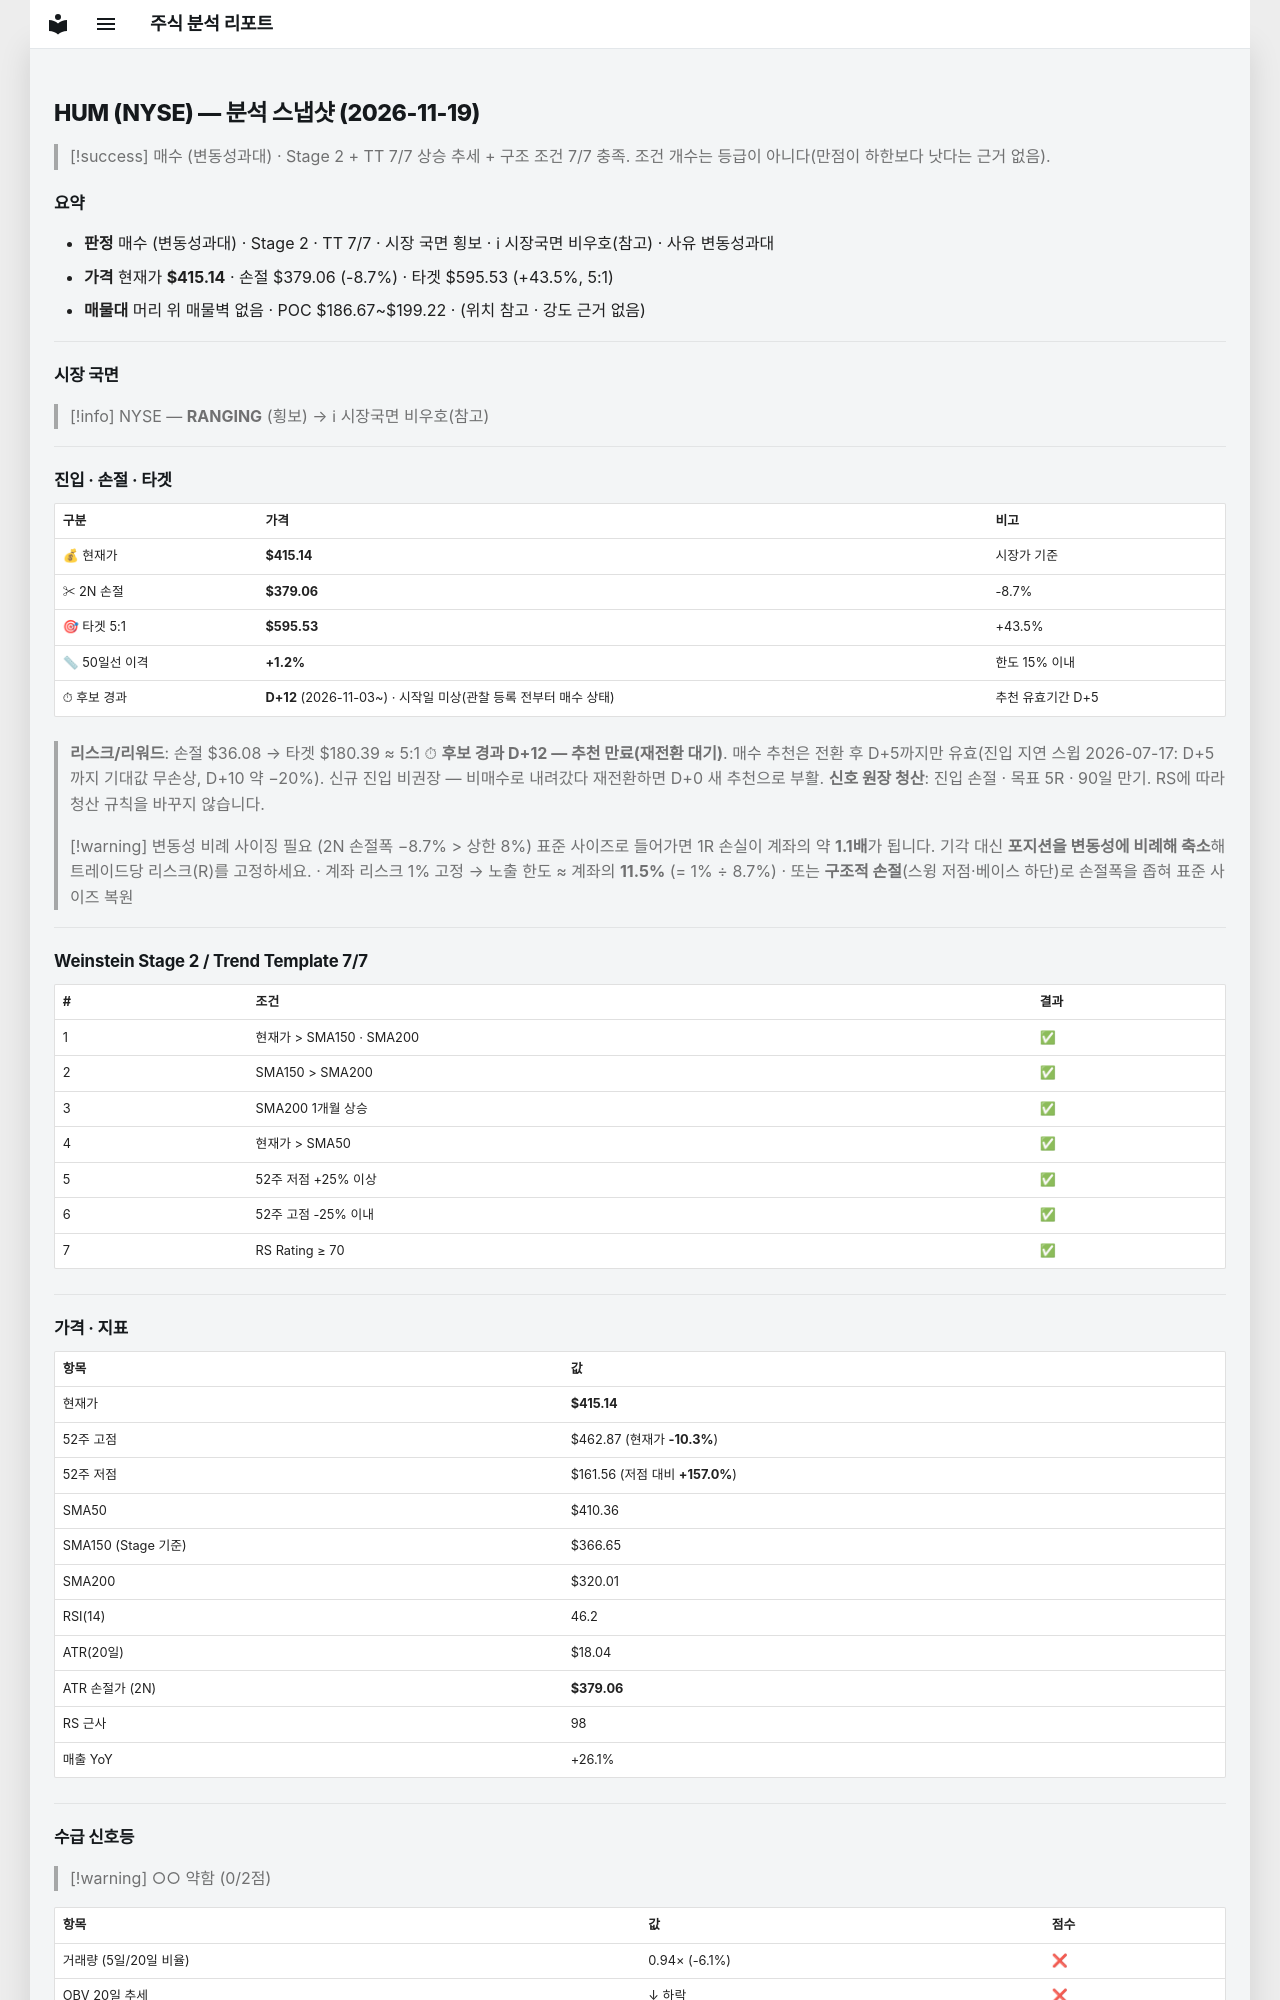

repository: soloandco/stock-reports · page: snapshots/HUM-2026-11-19/index.html · generator: mkdocs

---
type: analysis-snapshot
title: HUM 분석 스냅샷
ticker: HUM
market: NYSE
created: 2026-11-19
updated: 2026-11-19
bar-date: 2026-11-18
verdict: 매수관찰
verdict-reason: 변동성과대
real-rr: 0.11
sma50-gap-pct: 1.2
candidate-days: 12
candidate-since: 2026-11-03
candidate-start-unknown: true
weekly-position: 저항대아래
weekly-overhead-price: 419.08
weekly-overhead-pct: 0.9
stage: 2
trend-template-score: 7
tt-max: 7
ma-set: sma-50-150-200
price: 415.1400146484375
stop-price: 379.0619579350914
market-regime: RANGING
supply-demand-score: 0/2
supply-demand-label: 약함
status: tracking
tags:
  - stock-agent
  - watchlist
  - HUM
  - analysis
related:
  - "[[analysis-template]]"
---

# HUM (NYSE) — 분석 스냅샷 (2026-11-19)

> [!success] 매수 (변동성과대) · Stage 2 + TT 7/7
> 상승 추세 + 구조 조건 7/7 충족. 조건 개수는 등급이 아니다(만점이 하한보다 낫다는 근거 없음).

## 요약

- **판정** 매수 (변동성과대) · Stage 2 · TT 7/7 · 시장 국면 횡보 · ℹ 시장국면 비우호(참고) · 사유 변동성과대
- **가격** 현재가 **$415.14** · 손절 $379.06 (-8.7%) · 타겟 $595.53 (+43.5%, 5:1)
- **매물대** 머리 위 매물벽 없음 · POC $186.67~$199.22 · (위치 참고 · 강도 근거 없음)

---

## 시장 국면

> [!info] NYSE — **RANGING** (횡보) → ℹ 시장국면 비우호(참고)

---

## 진입 · 손절 · 타겟

| 구분 | 가격 | 비고 |
|------|------|------|
| 💰 현재가 | **$415.14** | 시장가 기준 |
| ✂ 2N 손절 | **$379.06** | -8.7% |
| 🎯 타겟 5:1 | **$595.53** | +43.5% |
| 📏 50일선 이격 | **+1.2%** | 한도 15% 이내 |
| ⏱ 후보 경과 | **D+12** (2026-11-03~) · 시작일 미상(관찰 등록 전부터 매수 상태) | 추천 유효기간 D+5 |

> **리스크/리워드**: 손절 $36.08 → 타겟 $180.39 ≈ 5:1
> ⏱ **후보 경과 D+12 — 추천 만료(재전환 대기)**. 매수 추천은 전환 후 D+5까지만 유효(진입 지연 스윕 2026-07-17: D+5까지 기대값 무손상, D+10 약 −20%). 신규 진입 비권장 — 비매수로 내려갔다 재전환하면 D+0 새 추천으로 부활.
> **신호 원장 청산**: 진입 손절 · 목표 5R · 90일 만기. RS에 따라 청산 규칙을 바꾸지 않습니다.

> [!warning] 변동성 비례 사이징 필요 (2N 손절폭 −8.7% > 상한 8%)
> 표준 사이즈로 들어가면 1R 손실이 계좌의 약 **1.1배**가 됩니다. 기각 대신 **포지션을 변동성에 비례해 축소**해 트레이드당 리스크(R)를 고정하세요.
> · 계좌 리스크 1% 고정 → 노출 한도 ≈ 계좌의 **11.5%** (= 1% ÷ 8.7%)
> · 또는 **구조적 손절**(스윙 저점·베이스 하단)로 손절폭을 좁혀 표준 사이즈 복원

---

## Weinstein Stage 2 / Trend Template 7/7

| # | 조건 | 결과 |
|---|------|------|
| 1 | 현재가 > SMA150 · SMA200 | ✅ |
| 2 | SMA150 > SMA200 | ✅ |
| 3 | SMA200 1개월 상승 | ✅ |
| 4 | 현재가 > SMA50 | ✅ |
| 5 | 52주 저점 +25% 이상 | ✅ |
| 6 | 52주 고점 -25% 이내 | ✅ |
| 7 | RS Rating ≥ 70 | ✅ |

---

## 가격 · 지표

| 항목 | 값 |
|------|---|
| 현재가 | **$415.14** |
| 52주 고점 | $462.87 (현재가 **-10.3%**) |
| 52주 저점 | $161.56 (저점 대비 **+157.0%**) |
| SMA50 | $410.36 |
| SMA150 (Stage 기준) | $366.65 |
| SMA200 | $320.01 |
| RSI(14) | 46.2 |
| ATR(20일) | $18.04 |
| ATR 손절가 (2N) | **$379.06** |
| RS 근사 | 98 |
| 매출 YoY | +26.1% |

---
## 수급 신호등

> [!warning] ○○ 약함 (0/2점)

| 항목 | 값 | 점수 |
|------|------|------|
| 거래량 (5일/20일 비율) | 0.94× (-6.1%) | ❌ |
| OBV 20일 추세 | ↓ 하락 | ❌ |

> **판독법**: 거래량이 20일 평균보다 20% 이상 많고 OBV(온밸런스볼륨)가 상승 중이면 매집 수급이 강한 것으로 판단합니다.

---
